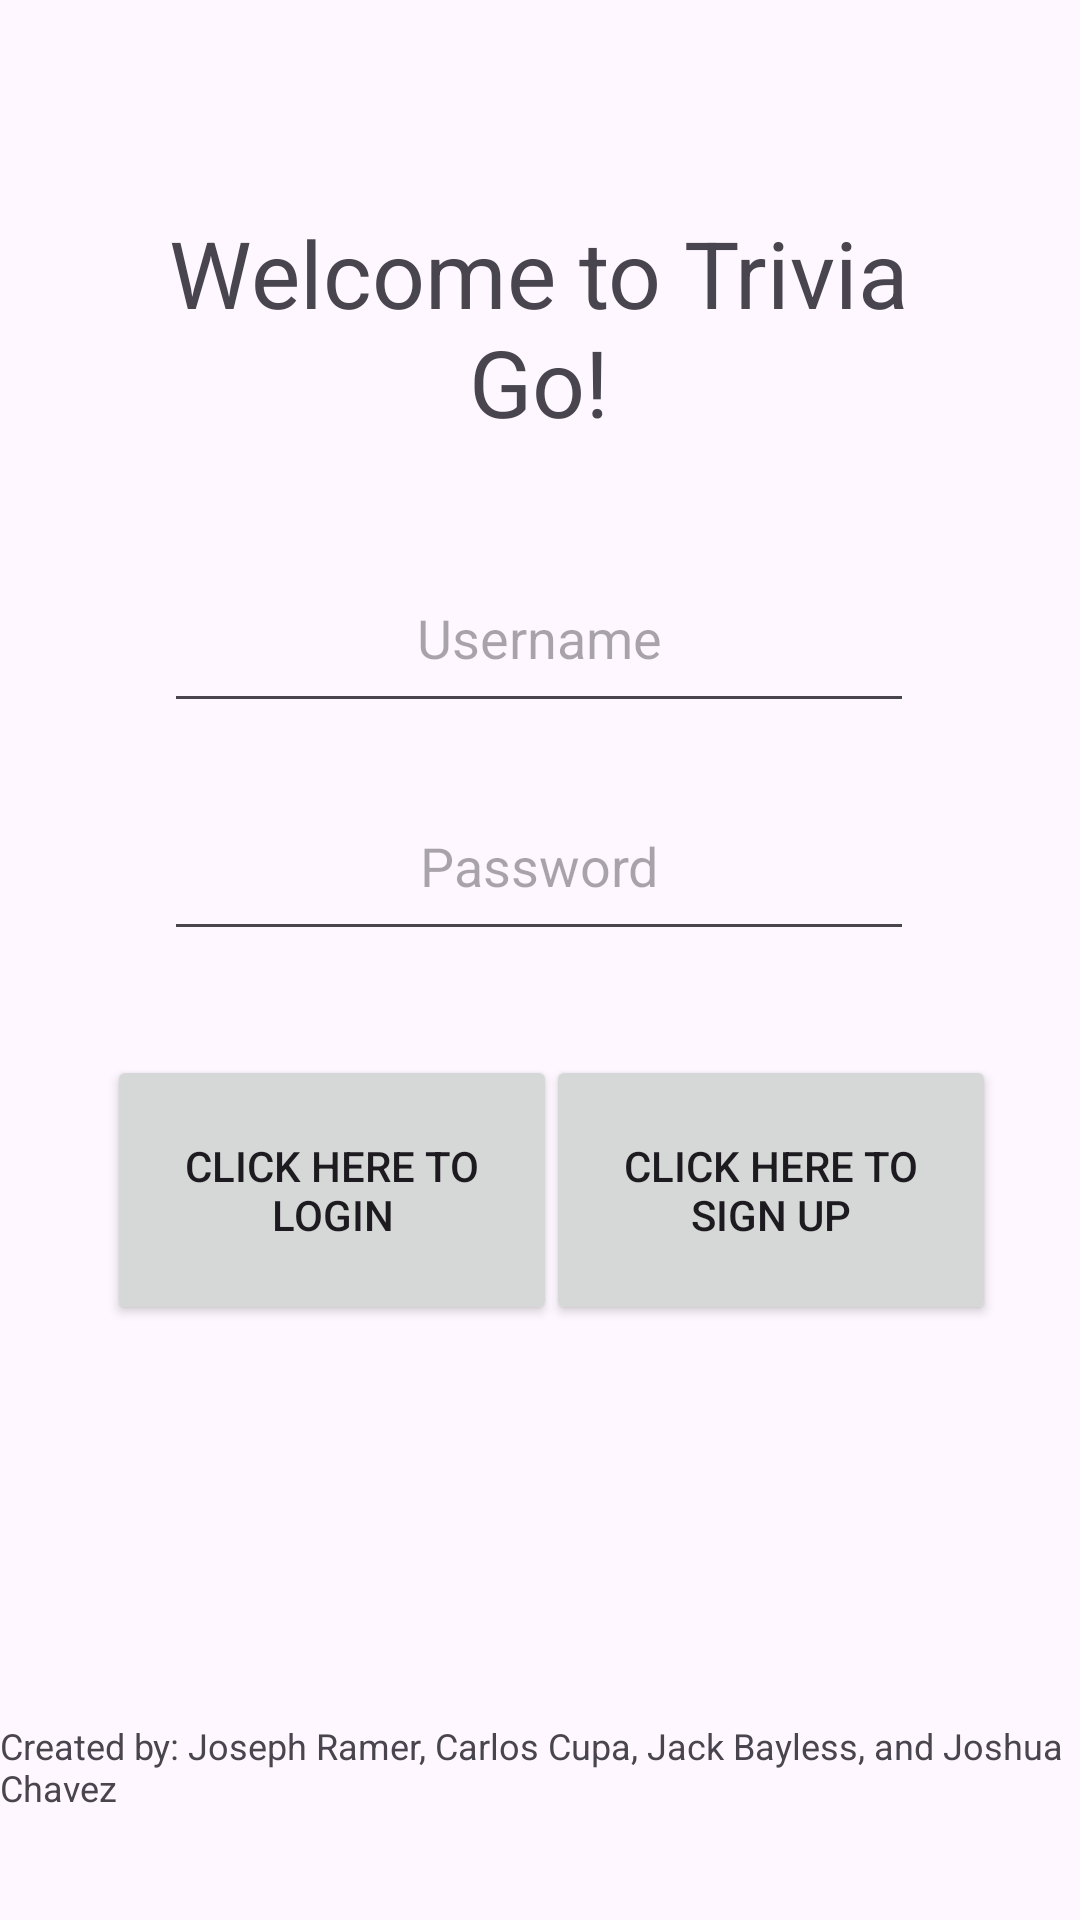

Android layout source for this screen:
<!-- AndroidManifest.xml: application theme Theme.Project2Group1 -->
<!-- res/layout/activity_login_screen.xml -->
<?xml version="1.0" encoding="utf-8"?>
<androidx.constraintlayout.widget.ConstraintLayout xmlns:android="http://schemas.android.com/apk/res/android"
    xmlns:app="http://schemas.android.com/apk/res-auto"
    xmlns:tools="http://schemas.android.com/tools"
    android:id="@+id/main"
    android:layout_width="match_parent"
    android:layout_height="match_parent"
    tools:context=".LoginScreen">

    <TextView
        android:id="@+id/welcomeToTriviaGoTextView"
        android:layout_width="300dp"
        android:layout_height="75dp"
        android:layout_marginTop="70dp"
        android:gravity="center"
        android:text="@string/welcometotriviago"
        android:textSize="31dp"
        app:layout_constraintEnd_toEndOf="parent"
        app:layout_constraintHorizontal_bias="0.495"
        app:layout_constraintStart_toStartOf="parent"
        app:layout_constraintTop_toTopOf="parent" />

    <EditText
        android:id="@+id/usernameEditText"
        android:layout_width="250dp"
        android:layout_height="60dp"
        android:layout_marginTop="36dp"
        android:gravity="center"
        android:hint="@string/username"
        android:inputType="text"
        app:layout_constraintEnd_toEndOf="parent"
        app:layout_constraintHorizontal_bias="0.496"
        app:layout_constraintStart_toStartOf="parent"
        app:layout_constraintTop_toBottomOf="@+id/welcomeToTriviaGoTextView" />

    <EditText
        android:id="@+id/passwordEditText"
        android:layout_width="250dp"
        android:layout_height="60dp"
        android:layout_marginTop="16dp"
        android:gravity="center"
        android:hint="@string/password"
        android:inputType="textPassword"
        app:layout_constraintEnd_toEndOf="parent"
        app:layout_constraintHorizontal_bias="0.496"
        app:layout_constraintStart_toStartOf="parent"
        app:layout_constraintTop_toBottomOf="@+id/usernameEditText" />

    <TextView
        android:id="@+id/createdByTextView"
        android:layout_width="wrap_content"
        android:layout_height="wrap_content"
        android:layout_marginBottom="36dp"
        android:text="@string/created_by_joseph_ramer_carlos_cupa_jack_bayless_and_joshua_chavez"
        android:textSize="12sp"
        app:layout_constraintBottom_toBottomOf="parent"
        app:layout_constraintEnd_toEndOf="parent"
        app:layout_constraintHorizontal_bias="0.444"
        app:layout_constraintStart_toStartOf="parent" />

    <Button
        android:id="@+id/loginButton"
        android:layout_width="150dp"
        android:layout_height="90dp"
        android:layout_marginStart="40dp"
        android:layout_marginBottom="132dp"
        android:text="@string/click_here_to_login"
        app:layout_constraintBottom_toTopOf="@+id/createdByTextView"
        app:layout_constraintEnd_toStartOf="@+id/signUpButton"
        app:layout_constraintHorizontal_bias="0.581"
        app:layout_constraintStart_toStartOf="parent" />

    <Button
        android:id="@+id/signUpButton"
        android:layout_width="150dp"
        android:layout_height="90dp"
        android:layout_marginEnd="28dp"
        android:layout_marginBottom="132dp"
        android:text="@string/click_here_to_sign_up"
        app:layout_constraintBottom_toTopOf="@+id/createdByTextView"
        app:layout_constraintEnd_toEndOf="parent" />

</androidx.constraintlayout.widget.ConstraintLayout>
<!-- resources referenced by this layout -->
<resources>
  <string name="click_here_to_login">Click Here to Login</string>
  <string name="click_here_to_sign_up">Click Here to Sign Up</string>
  <string name="created_by_joseph_ramer_carlos_cupa_jack_bayless_and_joshua_chavez">Created by: Joseph Ramer, Carlos Cupa, Jack Bayless, and Joshua Chavez</string>
  <string name="password">Password</string>
  <string name="username">Username</string>
  <string name="welcometotriviago">Welcome to Trivia Go!</string>
  <style name="Theme.Project2Group1" parent="Base.Theme.Project2Group1" />
  <style name="Base.Theme.Project2Group1" parent="Theme.Material3.DayNight.NoActionBar">
          
          
      </style>
</resources>
